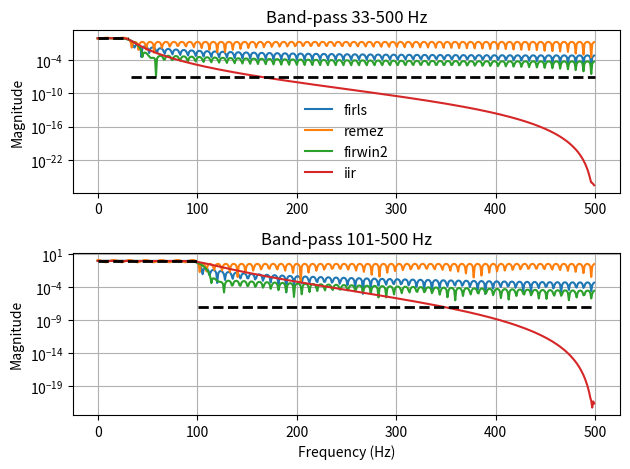

This chart was generated by the following Python code:
import matplotlib.pyplot as plt
import numpy as np
from scipy import signal

fig, axs = plt.subplots(2)
fs = 1000  # Hz
desired = (1, 1, 0, 0)
for bi, bands in enumerate(((0, 30, 33, 500), (0, 100, 101, 500))):
    tap = 129
    fir_firls = signal.firls(tap, bands, desired, fs=fs)
    fir_remez = signal.remez(tap, bands, desired[::2], fs=fs)
    fir_firwin2 = signal.firwin2(tap, bands, desired, fs=fs)
    [lb, la] = signal.butter(9, bands[1] / 500, "lowpass")
    hs = list()
    ax = axs[bi]
    for fir in (fir_firls, fir_remez, fir_firwin2):
        freq, response = signal.freqz(fir)
        hs.append(ax.semilogy(0.5 * fs * freq / np.pi, np.abs(response))[0])

    freq, response = signal.freqz(lb, la)
    hs.append(ax.semilogy(0.5 * fs * freq / np.pi, np.abs(response))[0])
    for band, gains in zip(
        zip(bands[::2], bands[1::2]), zip(desired[::2], desired[1::2])
    ):
        ax.semilogy(band, np.maximum(gains, 1e-7), "k--", linewidth=2)
    if bi == 0:
        ax.legend(
            hs, ("firls", "remez", "firwin2", "iir"), loc="lower center", frameon=False
        )
    else:
        ax.set_xlabel("Frequency (Hz)")
    ax.grid(True)
    ax.set(title="Band-pass %d-%d Hz" % bands[2:4], ylabel="Magnitude")

fig.tight_layout()
plt.show()
